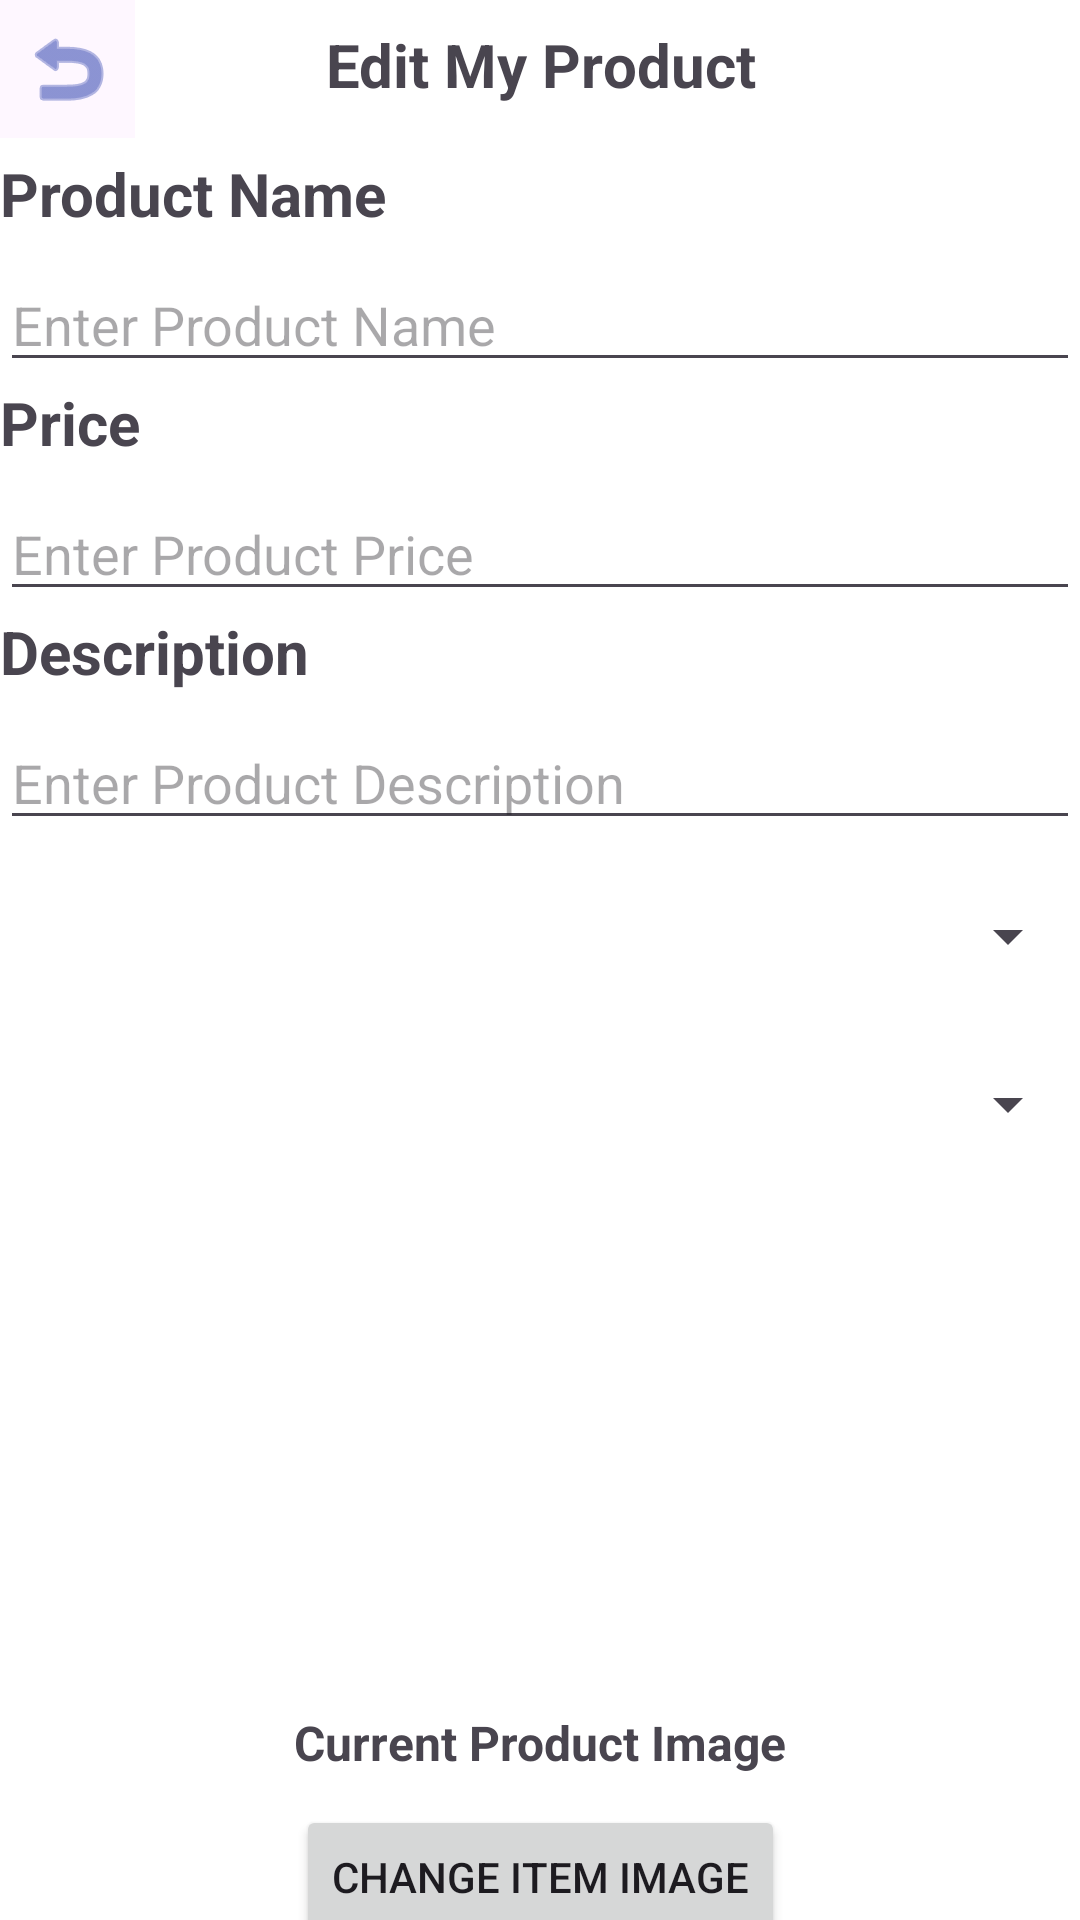

The Android layout XML behind this screen, and the referenced resources:
<!-- AndroidManifest.xml: application theme Theme.MyApplication -->
<!-- res/layout/activity_product_editor.xml -->
<?xml version="1.0" encoding="utf-8"?>
<androidx.constraintlayout.widget.ConstraintLayout xmlns:android="http://schemas.android.com/apk/res/android"
    xmlns:app="http://schemas.android.com/apk/res-auto"
    xmlns:tools="http://schemas.android.com/tools"
    android:layout_width="match_parent"
    android:layout_height="match_parent"
    tools:context=".Activities.ProductEditorPage">

    <TextView
        android:id="@+id/TradeTitle"
        android:layout_width="0dp"
        android:layout_height="wrap_content"
        android:layout_marginTop="8dp"
        android:gravity="center"
        android:text="Edit My Product"
        android:textSize="20sp"
        android:textStyle="bold"
        app:layout_constraintEnd_toEndOf="parent"
        app:layout_constraintStart_toStartOf="parent"
        app:layout_constraintTop_toTopOf="parent" />

    <TextView
        android:id="@+id/labelProductName"
        android:layout_width="wrap_content"
        android:layout_height="wrap_content"
        android:textSize="20dp"
        android:text="Product Name"
        android:textStyle="bold"
        android:layout_marginTop="16dp"
        app:layout_constraintStart_toStartOf="parent"
        app:layout_constraintTop_toBottomOf="@id/TradeTitle" />

    <EditText
        android:id="@+id/EditProductName"
        android:layout_width="0dp"
        android:layout_height="wrap_content"
        android:layout_marginTop="8dp"
        android:hint="Enter Product Name"
        app:layout_constraintStart_toStartOf="parent"
        app:layout_constraintEnd_toEndOf="parent"
        app:layout_constraintTop_toBottomOf="@id/labelProductName" />

    <TextView
        android:id="@+id/labelProductPrice"
        android:layout_width="wrap_content"
        android:layout_height="wrap_content"
        android:textSize="20dp"
        android:textStyle="bold"
        android:text="Price"
        app:layout_constraintStart_toStartOf="parent"
        app:layout_constraintTop_toBottomOf="@id/EditProductName" />

    <EditText
        android:id="@+id/EditProductPrice"
        android:layout_width="0dp"
        android:layout_height="wrap_content"
        android:layout_marginTop="8dp"
        android:hint="Enter Product Price"
        app:layout_constraintStart_toStartOf="parent"
        app:layout_constraintEnd_toEndOf="parent"
        app:layout_constraintTop_toBottomOf="@id/labelProductPrice" />

    <TextView
        android:id="@+id/labelProductDescription"
        android:layout_width="wrap_content"
        android:layout_height="wrap_content"
        android:textSize="20dp"
        android:textStyle="bold"
        android:text="Description"
        app:layout_constraintStart_toStartOf="parent"
        app:layout_constraintTop_toBottomOf="@id/EditProductPrice" />

    <EditText
        android:id="@+id/EditProductDescription"
        android:layout_width="0dp"
        android:layout_height="wrap_content"
        android:layout_marginTop="8dp"
        android:hint="Enter Product Description"
        app:layout_constraintStart_toStartOf="parent"
        app:layout_constraintEnd_toEndOf="parent"
        app:layout_constraintTop_toBottomOf="@id/labelProductDescription" />

    <Spinner
        android:id="@+id/CategorySpinner"
        android:layout_width="match_parent"
        android:layout_height="wrap_content"
        android:layout_marginTop="8dp"
        android:minHeight="48dp"
        app:layout_constraintEnd_toEndOf="parent"
        app:layout_constraintStart_toStartOf="parent"
        app:layout_constraintTop_toBottomOf="@+id/EditProductDescription" />

    <Spinner
        android:id="@+id/ConditionSpinner"
        android:layout_width="match_parent"
        android:layout_height="wrap_content"
        android:layout_marginTop="8dp"
        android:minHeight="48dp"
        app:layout_constraintEnd_toEndOf="parent"
        app:layout_constraintStart_toStartOf="parent"
        app:layout_constraintTop_toBottomOf="@id/CategorySpinner" />

    <ImageView
        android:id="@+id/curImageView"
        android:layout_width="414dp"
        android:layout_height="153dp"
        android:layout_marginTop="15dp"
        app:layout_constraintEnd_toEndOf="parent"
        app:layout_constraintHorizontal_bias="1.0"
        app:layout_constraintStart_toStartOf="parent"
        app:layout_constraintTop_toBottomOf="@+id/ConditionSpinner"
        tools:src="@tools:sample/avatars" />

    <TextView
        android:id="@+id/textView4"
        android:layout_width="wrap_content"
        android:layout_height="wrap_content"
        android:layout_marginTop="10dp"
        android:text="Current Product Image"
        android:textSize="16sp"
        android:textStyle="bold"
        app:layout_constraintEnd_toEndOf="parent"
        app:layout_constraintStart_toStartOf="parent"
        app:layout_constraintTop_toBottomOf="@+id/curImageView" />

    <Button
        android:id="@+id/image_button"
        android:layout_width="wrap_content"
        android:layout_height="wrap_content"
        android:layout_marginTop="10dp"
        android:text="Change Item Image"
        app:layout_constraintEnd_toEndOf="parent"
        app:layout_constraintStart_toStartOf="parent"
        app:layout_constraintTop_toBottomOf="@+id/textView4" />

    <Button
        android:id="@+id/submitButton"
        android:layout_width="wrap_content"
        android:layout_height="wrap_content"
        android:layout_marginTop="4dp"
        android:text="Finish and Post"
        app:layout_constraintEnd_toEndOf="parent"
        app:layout_constraintStart_toStartOf="parent"
        app:layout_constraintTop_toBottomOf="@+id/image_button" />

    <ImageButton
        android:id="@+id/button_back"
        android:layout_width="45dp"
        android:layout_height="46dp"
        android:background="#FEF7FF"
        android:contentDescription="@string/btn_private_menu_return_des"
        app:layout_constraintStart_toStartOf="parent"
        app:layout_constraintTop_toTopOf="parent"
        app:srcCompat="@android:drawable/ic_menu_revert"
        app:tint="#3F51B5" />
</androidx.constraintlayout.widget.ConstraintLayout>
<!-- resources referenced by this layout -->
<resources>
  <string name="btn_private_menu_return_des">Return Home</string>
  <style name="Theme.MyApplication" parent="Base.Theme.MyApplication" />
  <style name="Base.Theme.MyApplication" parent="Theme.Material3.DayNight.NoActionBar">
          <item name="android:colorBackground">@android:color/white</item>
          
          
      </style>
</resources>
